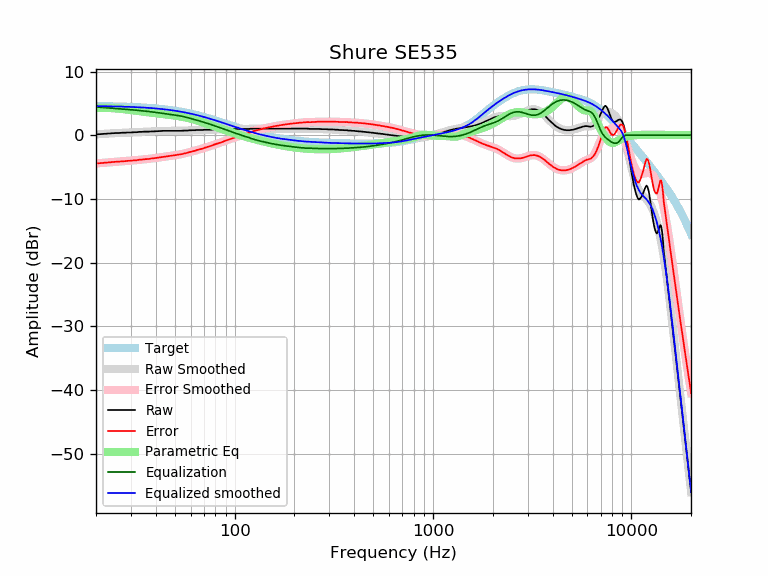

The data file committed next to this chart (first rows):
frequency, raw, error, smoothed, error_smoothed, equalization, parametric_eq, equalized_raw, equalized_smoothed, target
20, 0.14, -4.42, 0.13, -4.44, 4.44, 4.28, 4.58, 4.57, 4.57
21, 0.16, -4.39, 0.17, -4.38, 4.38, 4.30, 4.55, 4.56, 4.56
22, 0.20, -4.35, 0.21, -4.33, 4.33, 4.30, 4.54, 4.55, 4.55
23, 0.25, -4.28, 0.25, -4.29, 4.29, 4.28, 4.54, 4.54, 4.54
24, 0.29, -4.23, 0.29, -4.24, 4.24, 4.25, 4.53, 4.53, 4.53
25, 0.33, -4.18, 0.32, -4.20, 4.20, 4.21, 4.53, 4.51, 4.51
26, 0.33, -4.17, 0.35, -4.16, 4.16, 4.17, 4.49, 4.50, 4.50
27, 0.38, -4.10, 0.37, -4.12, 4.12, 4.12, 4.50, 4.49, 4.49
28, 0.38, -4.09, 0.39, -4.08, 4.08, 4.06, 4.46, 4.47, 4.47
29, 0.42, -4.03, 0.42, -4.04, 4.04, 4.01, 4.46, 4.45, 4.45
30, 0.42, -4.01, 0.44, -4.00, 4.00, 3.95, 4.42, 4.44, 4.44
31, 0.46, -3.96, 0.46, -3.96, 3.96, 3.89, 4.42, 4.42, 4.42
32, 0.46, -3.94, 0.48, -3.92, 3.92, 3.83, 4.38, 4.40, 4.40
33, 0.51, -3.86, 0.50, -3.88, 3.88, 3.78, 4.39, 4.38, 4.38
34, 0.51, -3.84, 0.52, -3.84, 3.84, 3.72, 4.35, 4.36, 4.36
35, 0.55, -3.78, 0.54, -3.80, 3.80, 3.67, 4.35, 4.33, 4.33
36, 0.55, -3.75, 0.55, -3.75, 3.75, 3.62, 4.31, 4.31, 4.31
37, 0.55, -3.73, 0.57, -3.71, 3.71, 3.57, 4.26, 4.28, 4.28
38, 0.59, -3.66, 0.59, -3.67, 3.67, 3.53, 4.26, 4.25, 4.25
39, 0.59, -3.63, 0.60, -3.62, 3.62, 3.48, 4.22, 4.23, 4.23
40, 0.61, -3.58, 0.62, -3.58, 3.58, 3.44, 4.19, 4.20, 4.20
41, 0.64, -3.52, 0.63, -3.53, 3.53, 3.40, 4.18, 4.17, 4.17
42, 0.64, -3.49, 0.65, -3.49, 3.49, 3.36, 4.13, 4.14, 4.14
43, 0.66, -3.44, 0.66, -3.44, 3.44, 3.33, 4.10, 4.10, 4.10
44, 0.68, -3.39, 0.67, -3.40, 3.40, 3.29, 4.08, 4.07, 4.07
45, 0.68, -3.35, 0.68, -3.36, 3.36, 3.26, 4.04, 4.03, 4.03
46, 0.68, -3.31, 0.68, -3.32, 3.32, 3.22, 4.00, 4.00, 4.00
47, 0.68, -3.28, 0.68, -3.28, 3.28, 3.18, 3.96, 3.96, 3.96
48, 0.68, -3.24, 0.68, -3.24, 3.24, 3.15, 3.92, 3.92, 3.92
49, 0.68, -3.20, 0.68, -3.20, 3.20, 3.11, 3.88, 3.88, 3.88
50, 0.68, -3.16, 0.68, -3.16, 3.16, 3.07, 3.84, 3.84, 3.84
51, 0.68, -3.12, 0.68, -3.12, 3.12, 3.03, 3.80, 3.80, 3.80
52, 0.68, -3.07, 0.69, -3.07, 3.07, 2.99, 3.75, 3.76, 3.76
53, 0.68, -3.03, 0.69, -3.02, 3.02, 2.95, 3.71, 3.71, 3.71
54, 0.68, -2.98, 0.70, -2.97, 2.97, 2.90, 3.66, 3.67, 3.67
55, 0.70, -2.92, 0.70, -2.92, 2.92, 2.86, 3.62, 3.62, 3.62
56, 0.72, -2.85, 0.71, -2.86, 2.86, 2.81, 3.59, 3.58, 3.58
57, 0.72, -2.81, 0.73, -2.80, 2.80, 2.76, 3.53, 3.53, 3.53
58, 0.72, -2.76, 0.74, -2.74, 2.74, 2.70, 3.47, 3.48, 3.48
59, 0.76, -2.67, 0.75, -2.68, 2.68, 2.65, 3.45, 3.43, 3.43
60, 0.77, -2.61, 0.76, -2.62, 2.62, 2.59, 3.40, 3.38, 3.38
61, 0.77, -2.56, 0.77, -2.56, 2.56, 2.53, 3.33, 3.33, 3.33
62, 0.77, -2.51, 0.78, -2.50, 2.50, 2.47, 3.27, 3.28, 3.28
63, 0.77, -2.46, 0.79, -2.44, 2.44, 2.41, 3.21, 3.23, 3.23
64, 0.81, -2.37, 0.80, -2.38, 2.38, 2.35, 3.20, 3.18, 3.18
65, 0.81, -2.31, 0.80, -2.32, 2.32, 2.29, 3.14, 3.13, 3.13
66, 0.81, -2.26, 0.81, -2.26, 2.26, 2.22, 3.08, 3.07, 3.07
67, 0.81, -2.21, 0.82, -2.20, 2.20, 2.16, 3.02, 3.02, 3.02
68, 0.81, -2.16, 0.82, -2.15, 2.15, 2.09, 2.96, 2.97, 2.97
69, 0.81, -2.10, 0.83, -2.09, 2.09, 2.03, 2.90, 2.92, 2.92
70, 0.84, -2.02, 0.83, -2.03, 2.03, 1.96, 2.87, 2.86, 2.86
71, 0.85, -1.95, 0.84, -1.97, 1.97, 1.89, 2.82, 2.81, 2.81
72, 0.85, -1.90, 0.84, -1.91, 1.91, 1.83, 2.76, 2.75, 2.75
73, 0.85, -1.85, 0.85, -1.85, 1.85, 1.76, 2.70, 2.70, 2.70
74, 0.85, -1.79, 0.86, -1.79, 1.79, 1.70, 2.64, 2.64, 2.64
75, 0.85, -1.74, 0.86, -1.73, 1.73, 1.63, 2.58, 2.59, 2.59
76, 0.85, -1.68, 0.87, -1.67, 1.67, 1.57, 2.52, 2.54, 2.54
77, 0.86, -1.62, 0.87, -1.61, 1.61, 1.51, 2.47, 2.48, 2.48
78, 0.88, -1.54, 0.88, -1.55, 1.55, 1.44, 2.43, 2.43, 2.43
79, 0.90, -1.47, 0.89, -1.49, 1.49, 1.38, 2.39, 2.37, 2.37
... 553 more rows
